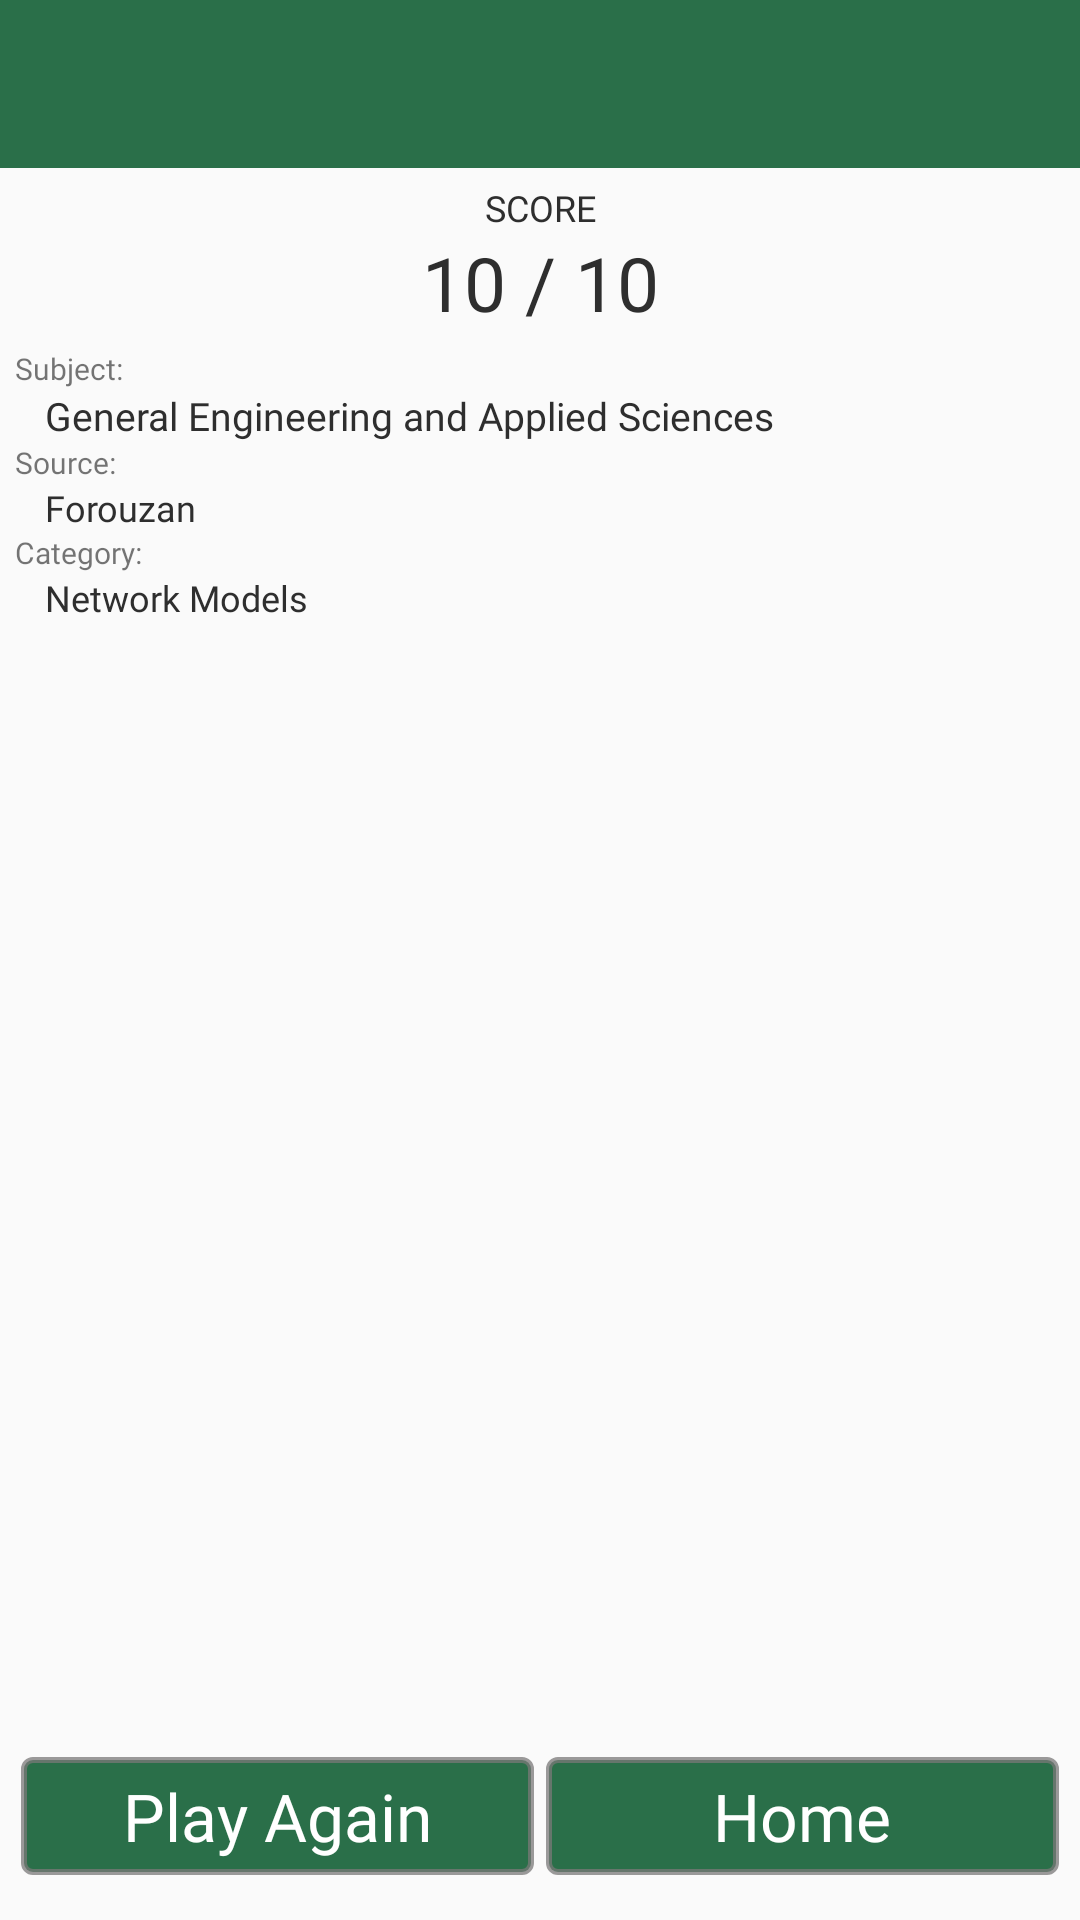

Android layout source for this screen:
<!-- AndroidManifest.xml: application theme AppTheme -->
<!-- res/layout/activity_show_result.xml -->
<?xml version="1.0" encoding="utf-8"?>
<RelativeLayout xmlns:android="http://schemas.android.com/apk/res/android"
    xmlns:app="http://schemas.android.com/apk/res-auto"
    xmlns:tools="http://schemas.android.com/tools"
    android:layout_width="match_parent"
    android:layout_height="match_parent"
    tools:context=".ShowResultActivity">

    <include
        android:id="@+id/toolbar_quiz_result"
        layout="@layout/toolbar"/>

    <LinearLayout
        android:id="@+id/linear_layout_result"
        android:layout_width="match_parent"
        android:layout_height="wrap_content"
        android:layout_below="@id/toolbar_quiz_result"
        android:orientation="vertical"
        android:padding="5dp"
        >

        <TextView
            android:layout_width="match_parent"
            android:layout_height="wrap_content"
            android:fontFamily="@font/bookos"
            android:gravity="center"
            android:text="SCORE"
            android:textColor="@color/colorBlack"
            android:textSize="12sp" />

        <TextView
            android:id="@+id/text_view_result_score"
            android:layout_width="match_parent"
            android:layout_height="wrap_content"
            android:layout_marginBottom="5dp"
            android:fontFamily="@font/bookos"
            android:gravity="center"
            android:text="10 / 10"
            android:textColor="@color/colorBlack"
            android:textSize="25sp" />

        <TextView
            android:layout_width="match_parent"
            android:layout_height="wrap_content"
            android:text="Subject:"
            android:textSize="10sp"
            android:fontFamily="@font/acme_regular"
            />

        <TextView
            android:id="@+id/text_view_result_subject"
            android:layout_width="match_parent"
            android:layout_height="wrap_content"
            android:fontFamily="@font/bookos"
            android:gravity="left"
            android:paddingLeft="10dp"
            android:paddingRight="5dp"
            android:text="General Engineering and Applied Sciences"
            android:textColor="@color/colorBlack"
            android:textSize="13sp" />

        <TextView
            android:layout_width="match_parent"
            android:layout_height="wrap_content"
            android:text="Source:"
            android:textSize="10sp"
            android:fontFamily="@font/acme_regular"
            />

        <TextView
            android:id="@+id/text_view_result_source"
            android:layout_width="match_parent"
            android:layout_height="wrap_content"
            android:fontFamily="@font/bookos"
            android:gravity="left"
            android:paddingLeft="10dp"
            android:paddingRight="5dp"
            android:text="Forouzan"
            android:textColor="@color/colorBlack"
            android:textSize="12sp" />

        <TextView
            android:layout_width="match_parent"
            android:layout_height="wrap_content"
            android:text="Category:"
            android:textSize="10sp"
            android:fontFamily="@font/acme_regular"
            />

        <TextView
            android:id="@+id/text_view_result_category"
            android:layout_width="match_parent"
            android:layout_height="wrap_content"
            android:fontFamily="@font/bookos"
            android:gravity="left"
            android:paddingLeft="10dp"
            android:paddingRight="5dp"
            android:text="Network Models"
            android:textColor="@color/colorBlack"
            android:textSize="12sp" />

    </LinearLayout>

    <androidx.recyclerview.widget.RecyclerView
        android:id="@+id/recycler_view_result_questions"
        android:layout_width="match_parent"
        android:layout_height="match_parent"
        android:layout_below="@id/linear_layout_result"
        android:layout_marginBottom="60dp"
        android:padding="5dp"
        android:scrollbars="vertical" />

    <LinearLayout
        android:layout_width="match_parent"
        android:layout_height="wrap_content"
        android:layout_alignParentBottom="true"
        android:layout_marginHorizontal="5dp"
        android:layout_marginBottom="15dp"
        android:orientation="horizontal">

        <TextView
            android:id="@+id/text_view_result_play_again"
            android:layout_width="0dp"
            android:layout_height="wrap_content"
            android:layout_marginHorizontal="2dp"
            android:layout_weight="1"
            android:background="@drawable/boarder_green"
            android:padding="5dp"
            android:text="Play Again"
            android:fontFamily="@font/acme_regular"
            android:textAlignment="center"
            android:textColor="@color/colorWhite"
            android:textSize="22sp" />

        <TextView
            android:id="@+id/text_view_result_home"
            android:layout_width="0dp"
            android:layout_height="wrap_content"
            android:layout_marginHorizontal="2dp"
            android:layout_weight="1"
            android:fontFamily="@font/acme_regular"
            android:background="@drawable/boarder_green"
            android:padding="5dp"
            android:text="Home"
            android:textAlignment="center"
            android:textColor="@color/colorWhite"
            android:textSize="22sp" />
    </LinearLayout>

</RelativeLayout>
<!-- res/layout/toolbar.xml (included above) -->
<?xml version="1.0" encoding="utf-8"?>
<androidx.appcompat.widget.Toolbar xmlns:android="http://schemas.android.com/apk/res/android"
    xmlns:app="http://schemas.android.com/apk/res-auto"
    android:layout_width="match_parent"
    android:layout_height="wrap_content"
    android:background="@color/colorGreen"
    app:titleMarginStart="10dp"
    app:titleTextAppearance="@style/ToolbarTheme"
    app:titleTextColor="@color/colorWhite">

</androidx.appcompat.widget.Toolbar>
<!-- resources referenced by this layout -->
<resources>
  <color name="colorBlack">#2E2E2E</color>
  <color name="colorGreen">#D907582B</color>
  <color name="colorWhite">#FFFFFF</color>
  <!-- drawable boarder_green (drawable) -->
  <?xml version="1.0" encoding="utf-8"?>
  <selector xmlns:android="http://schemas.android.com/apk/res/android">
      <item>
          <shape android:shape="rectangle">
              
              <solid android:color="@color/colorGreen" />
  
              
              <stroke android:width="2dp" android:color="@color/colorGray" />
  
              
              <corners android:radius="3dp" />
          </shape>
      </item>
  </selector>
  <style name="ToolbarTheme" parent="ThemeOverlay.AppCompat.Dark.ActionBar">
          <item name="android:fontFamily">@font/coming_soon</item>
          <item name="android:textSize">20sp</item>
      </style>
  <style name="AppTheme" parent="Theme.AppCompat.Light.NoActionBar">
          
          <item name="colorPrimary">@color/colorPrimary</item>
          <item name="colorPrimaryDark">@color/colorPrimaryDark</item>
          <item name="colorAccent">@color/colorAccent</item>
      </style>
  <color name="colorGray">#BF7A7979</color>
  <color name="colorPrimary">#008577</color>
  <color name="colorPrimaryDark">#00574B</color>
  <color name="colorAccent">#7A7979</color>
</resources>
